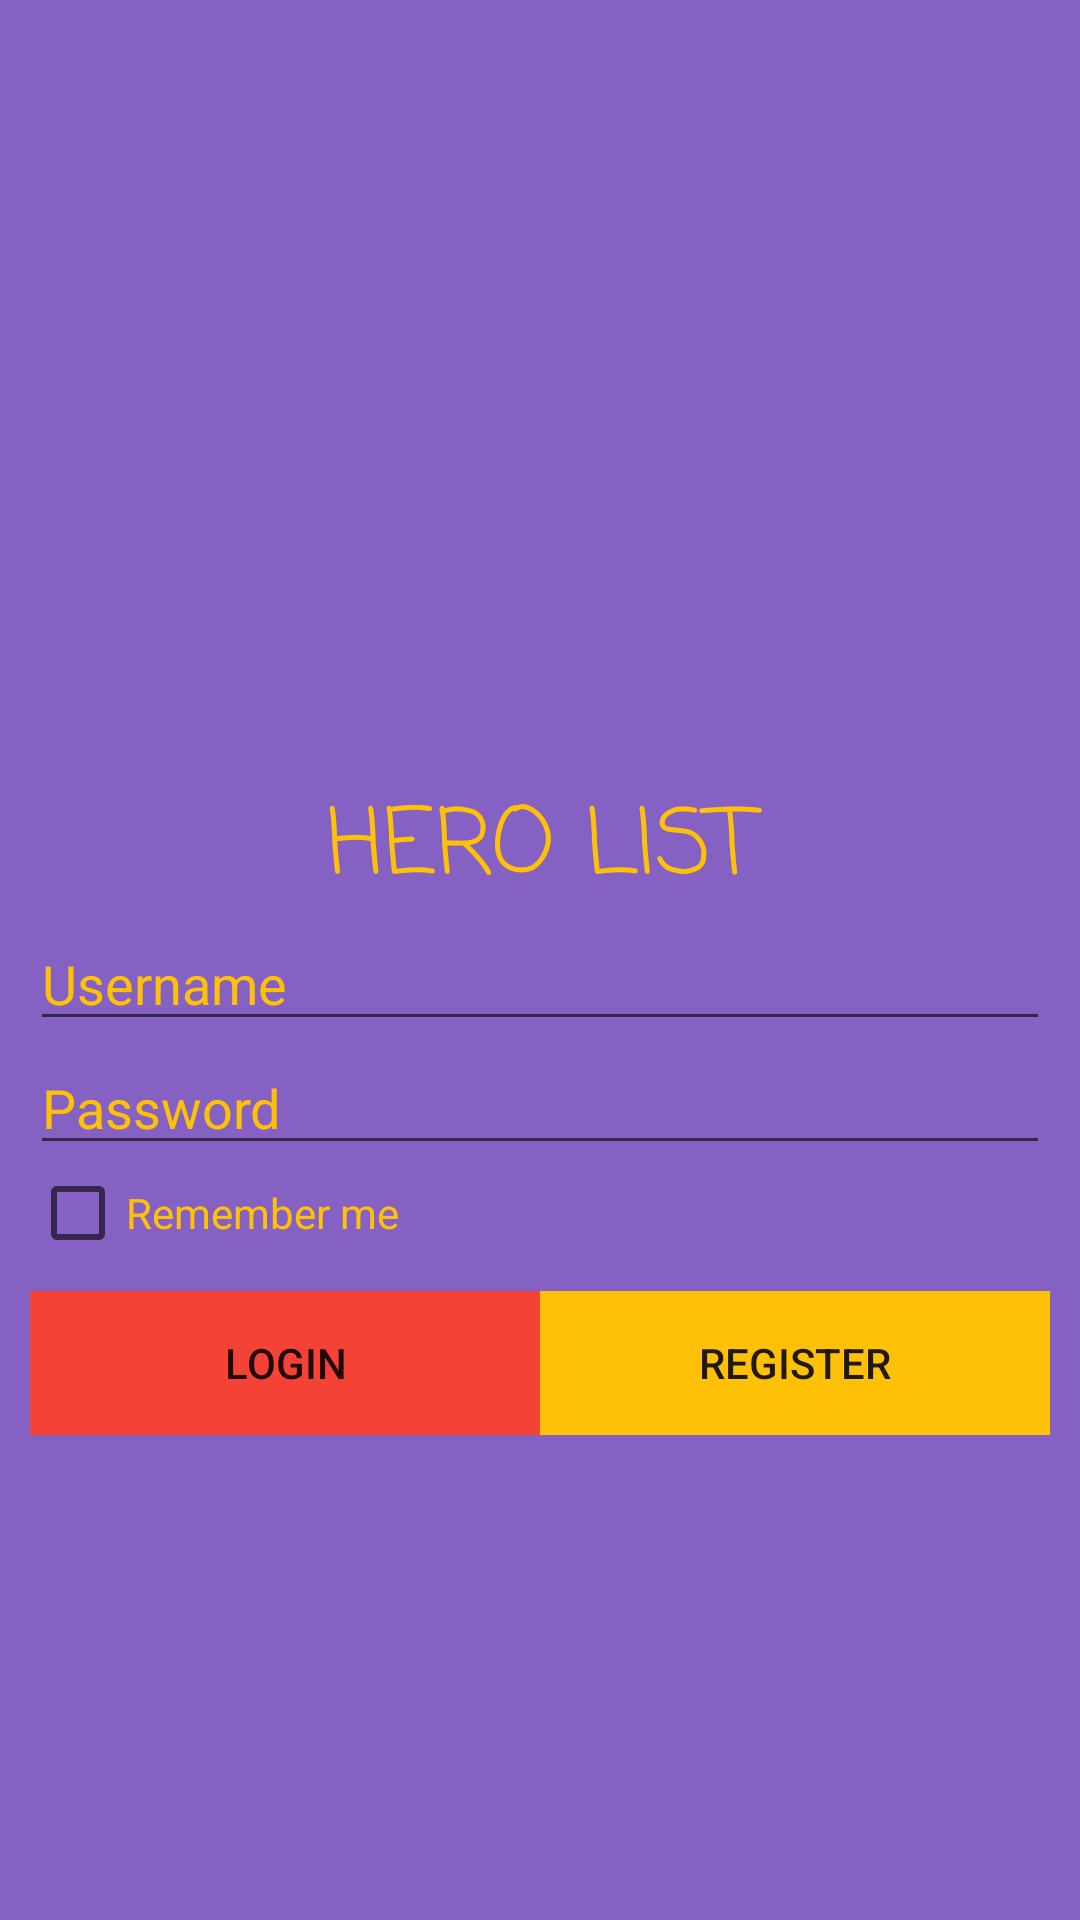

Android layout source for this screen:
<!-- AndroidManifest.xml: application theme AppTheme -->
<!-- res/layout/activity_login.xml -->
<?xml version="1.0" encoding="utf-8"?>
<LinearLayout xmlns:android="http://schemas.android.com/apk/res/android"
    android:layout_width="match_parent"
    android:layout_height="match_parent"
    android:background="@color/colorBlack2"
    android:orientation="vertical"
    android:padding="10dp">

    <ImageView
        android:layout_width="match_parent"
        android:layout_height="250dp"
        android:src="@drawable/logo" />

    <TextView
        android:layout_width="match_parent"
        android:layout_height="wrap_content"
        android:fontFamily="casual"
        android:text="@string/app_title"
        android:textAlignment="center"
        android:textAllCaps="true"
        android:textColor="@color/colorGold"
        android:textSize="30dp" />

    <EditText
        android:id="@+id/username"
        android:layout_width="match_parent"
        android:layout_height="wrap_content"
        android:textColor="@color/colorGold"
        android:hint="@string/login_username" />



    <EditText
        android:id="@+id/password"
        android:layout_width="match_parent"
        android:layout_height="wrap_content"
        android:inputType="textPassword"
        android:textColor="@color/colorGold"
        android:hint="@string/login_password" />

    <CheckBox
        android:id="@+id/rememberMe"
        android:layout_width="match_parent"
        android:layout_height="wrap_content"
        android:textColor="@color/colorGold"
        android:text= "@string/login_checkbox" />

    <Space
        android:layout_width="match_parent"
        android:layout_height="10dp" />

    <LinearLayout
        android:layout_width="match_parent"
        android:layout_height="wrap_content"
        android:weightSum="2">

        <Button
            android:id="@+id/login"
            android:layout_width="match_parent"
            android:layout_height="wrap_content"
            android:layout_weight="1"
            android:background="@color/colorRed"
            android:text="@string/login_login_btn" />

        <Button
            android:id="@+id/register"
            android:layout_width="match_parent"
            android:layout_height="wrap_content"
            android:layout_weight="1"
            android:background="@color/colorGold"
            android:text="@string/login_register_btn" />

    </LinearLayout>

</LinearLayout>
<!-- resources referenced by this layout -->
<resources>
  <color name="colorBlack2">#CB673AB7</color>
  <color name="colorGold">#FFC107</color>
  <color name="colorRed">#F44336</color>
  <string name="app_title">Hero list</string>
  <string name="login_checkbox">Remember me</string>
  <string name="login_login_btn">Login</string>
  <string name="login_password">Password</string>
  <string name="login_register_btn">Register</string>
  <string name="login_username">Username</string>
  <style name="AppTheme" parent="Theme.AppCompat.Light.DarkActionBar">
          
          <item name="colorPrimary">@color/colorPrimary</item>
          <item name="colorPrimaryDark">@color/colorPiink</item>
          <item name="colorAccent">@color/colorRed</item>
  
          <item name="android:textColorHint">@color/colorGold</item>
      </style>
  <color name="colorPrimary">#673AB7</color>
  <color name="colorPiink">#673AB7</color>
</resources>
